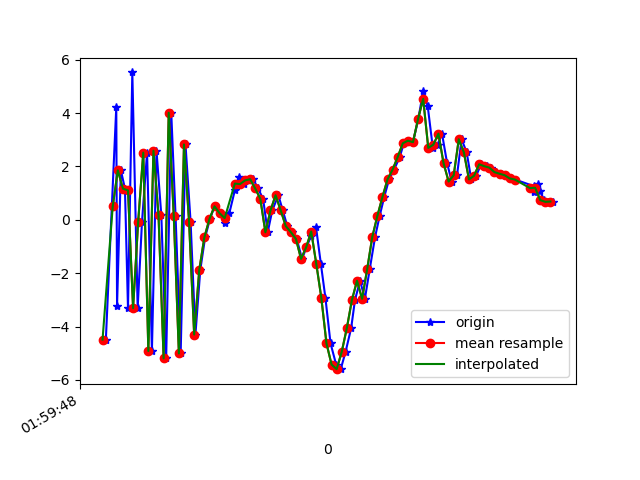

The data file committed next to this chart (first rows):
1617760788873, 456425499989756, -4.4872727, -1.2283154, -1.6524367
1617760788914, 456425519220526, 4.224, 0.7412, -1.315
1617760788917, 456425538451296, -3.217, -0.9267, 4.632
1617760788932, 456425557682066, 1.857, 0.3078, -7.594
1617760788948, 456425576912836, 1.171, 0.106, 7.952
1617760788960, 456425596143606, -3.319, -1.015, -5.57
1617760788977, 456425615374376, 5.524, 0.8897, 0.0581
1617760788998, 456425634605146, -3.312, -0.8386, 5.147
1617760789015, 456425653835916, -0.07396, -0.198, -7.915
1617760789035, 456425673066686, 2.519, 0.5434, 6.494
1617760789054, 456425692297456, -4.914, -0.759, -1.204
1617760789072, 456425711528226, 2.589, 0.9666, -5.74
1617760789091, 456425730758996, 0.1641, 0.8745, 7.756
1617760789110, 456425749989766, -5.19, -0.3791, -3.291
1617760789130, 456425769220536, 4.014, 0.3144, -3.85
1617760789147, 456425788451306, 0.131, 0.5017, 8.19
1617760789167, 456425807682076, -5.007, 0.6473, -4.107
1617760789186, 456425826912846, 2.825, 2.914, -4.3
1617760789206, 456425846143616, -0.06694, 3.202, 7.555
1617760789225, 456425865374386, -4.297, 2.535, -1.109
1617760789244, 456425884605156, -1.883, 2.173, -0.9367
1617760789263, 456425903974916, -0.6602, 1.51, 0.9328
1617760789282, 456425923205686, 0.02802, 1.237, 1.547
1617760789300, 456425942436456, 0.5067, 1.275, 1.514
1617760789321, 456425961667226, 0.2477, 1.62, 1.165
1617760789340, 456425980897996, -0.1097, 1.057, 1.508
1617760789358, 456426000128766, 0.2404, 0.3235, 1.448
1617760789380, 456426019359536, 1.111, 0.4538, 0.5098
1617760789397, 456426038590306, 1.607, -0.08066, 0.4463
1617760789416, 456426057821076, 1.34, -2.084, 0.7492
1617760789434, 456426077051846, 1.479, -3.185, 0.806
1617760789452, 456426096282616, 1.524, -2.858, -0.3648
1617760789471, 456426115513386, 1.175, -2.441, -2.226
1617760789491, 456426134744156, 0.789, -2.223, -3.177
1617760789509, 456426153974926, -0.4662, -2.512, -3.489
1617760789527, 456426173205696, 0.3538, -1.265, -4.899
1617760789551, 456426192436466, 0.9211, -0.6066, -5.668
1617760789568, 456426211667236, 0.3601, -0.488, -4.863
1617760789586, 456426230898006, -0.2329, -0.1445, -4.841
1617760789604, 456426250128776, -0.4608, 0.3097, -6.151
1617760789623, 456426269359546, -0.7136, 1.121, -4.413
1617760789644, 456426288590316, -1.462, 1.477, -3.392
1617760789661, 456426307821086, -1.033, 0.3087, -1.714
1617760789680, 456426327051856, -0.5912, -0.4906, -0.614
1617760789699, 456426346282626, -0.2818, -0.2687, -0.5684
1617760789718, 456426365513396, -1.65, -1.898, 3.375
1617760789736, 456426384744166, -2.936, -2.721, 2.959
1617760789756, 456426403974936, -4.629, 0.2235, 5.038
1617760789778, 456426423205706, -5.421, 2.84, 8.386
1617760789796, 456426442436476, -5.595, 4.76, 9.701
1617760789815, 456426461667246, -4.946, 3.628, 9.705
1617760789837, 456426480898016, -4.058, 0.9755, 10.25
1617760789852, 456426500128786, -3.004, 0.2873, 9.968
1617760789872, 456426519359556, -2.282, 1.219, 8.91
1617760789891, 456426538590326, -2.958, 2.078, 7.021
1617760789910, 456426557821096, -1.846, 3.515, 4.726
1617760789931, 456426577051866, -0.6419, 4.929, 3.524
1617760789949, 456426596282636, 0.1473, 5.282, 2.864
1617760789967, 456426615513406, 0.8587, 3.726, 2.896
1617760789986, 456426634744176, 1.519, 1.279, 2.88
1617760790006, 456426653974946, 1.886, -1.059, 1.424
... 33 more rows
